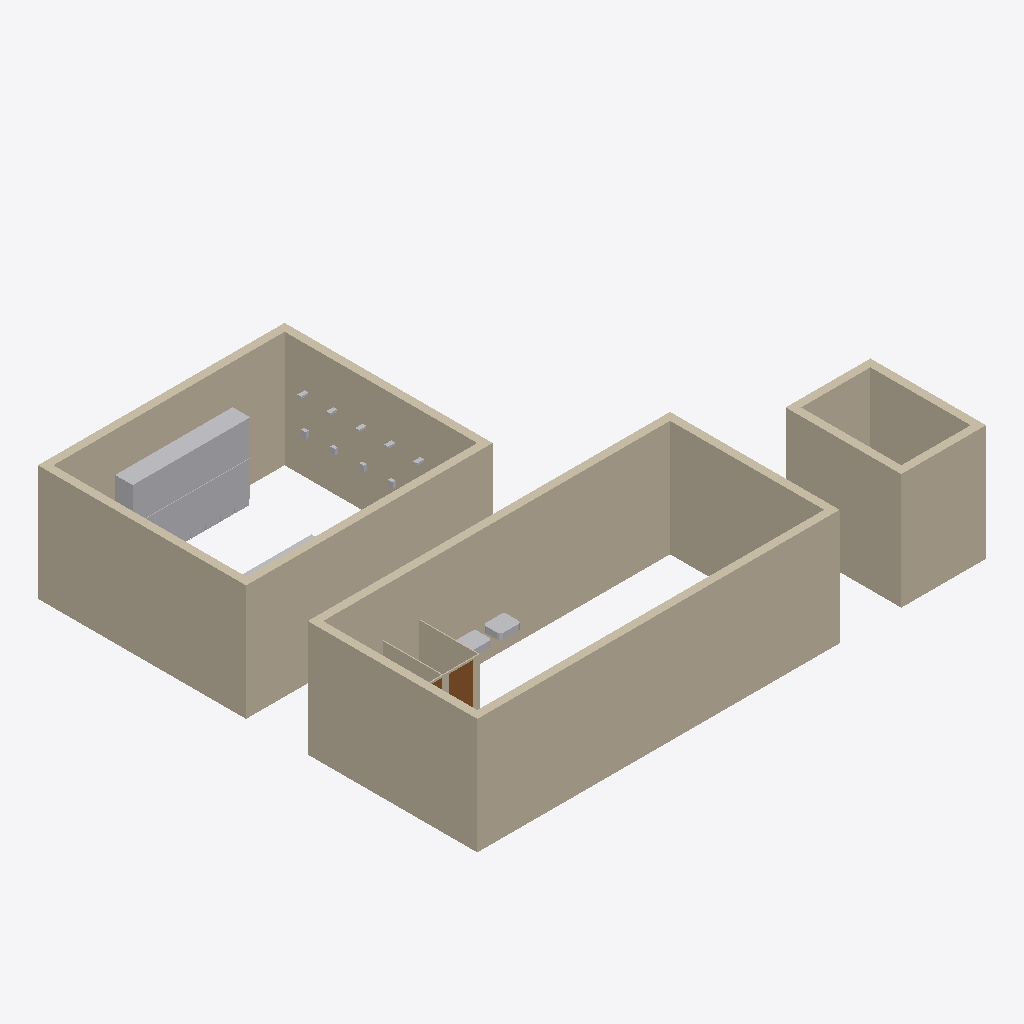
Isometric view of an IFC building model (IFC-SPF (STEP), schema IFC4, length unit metre), seen from the south-west, elements coloured by IFC class: 16 walls (beige), 16 other elements (light grey), 2 doors (brown).
Extent 13.2 m × 11.4 m × 3.0 m (x, y, z). Storeys (1): Level 1 at 0.00 m. Elements (58): 22 IfcFurniture, 17 IfcWall, 13 IfcSanitaryTerminal, 4 IfcRailing, 2 IfcDoor.

HEADER;
FILE_DESCRIPTION(('ViewDefinition [CoordinationView]'),'2;1');
FILE_NAME('','2026-11-06T10:19:54',(''),(''),'IfcOpenShell 0.8.0','IfcOpenShell 0.8.0','');
FILE_SCHEMA(('IFC4'));
ENDSEC;
DATA;
#9=IFCPROJECT('3S4lHQBmzFNO9myEmIIwW4',$,'Project',$,$,$,$,(#8),#5);
#10=IFCSITE('3Io$vHkvX4qPMwl5kFGC3F',$,'Site',$,$,$,$,$,.ELEMENT.,$,$,$,$,$);
#12=IFCBUILDING('1gT888CETEluaPiFXSIuTV',$,'Building',$,$,$,$,$,.ELEMENT.,$,$,$);
#14=IFCBUILDINGSTOREY('2WUfTrCVD2BOlfeOKudhYD',$,'Level 1',$,$,$,$,$,.ELEMENT.,0.0);
#17=IFCWALL('0GPfPaUwrCDgqwGsTC1ubC',$,$,$,$,#102,#115,$,.STANDARD.);
#19=IFCWALL('1XXBoWlcX9ORaGexfDmPSa',$,$,$,$,#151,#164,$,.STANDARD.);
#54=IFCWALL('2quMBfH8DA3Q0Y$wxsFTMJ',$,$,$,$,#487,#500,$,.STANDARD.);
#20=IFCWALL('1ZSb5n8Wb1mO$uy25ZDtGZ',$,$,$,$,#175,#188,$,.STANDARD.);
#51=IFCWALL('26r60V0hb14QM8tpSfphLL',$,$,$,$,#415,#428,$,.STANDARD.);
#52=IFCWALL('2aRgsRTGj3BRt89ELe0_Tx',$,$,$,$,#439,#452,$,.STANDARD.);
#53=IFCWALL('3uWK1i0Fj1g8ta3tBrcB49',$,$,$,$,#463,#476,$,.STANDARD.);
#18=IFCWALL('2LxsxvLG15OxDTvJ2OpWsK',$,$,$,$,#127,#140,$,.STANDARD.);
#46=IFCWALL('15k52$xorD0eUUQCn9943f',$,$,$,$,#391,#404,$,.STANDARD.);
#43=IFCWALL('3_YPKyeYr6$exIogbVKJH0',$,$,$,$,#319,#332,$,.STANDARD.);
#44=IFCWALL('1SLXQ7K_H2RABPBjwwLY4N',$,$,$,$,#343,#356,$,.STANDARD.);
#45=IFCWALL('2wcTNGz8T3MxwipD9Hpl9X',$,$,$,$,#367,#380,$,.STANDARD.);
#33=IFCWALL('1uTSFoTtv8DhXSRRzDtI_5',$,$,$,$,#271,#284,$,.STANDARD.);
#77=IFCFURNITURE('2GNHKddwD7cg86ejyA7xC8',$,$,$,'Locker',#972,#977,$,.USERDEFINED.);
#79=IFCFURNITURE('2fKzp43Ez7UgWfSeXccRPa',$,$,$,'Locker',#992,#997,$,.USERDEFINED.);
#80=IFCFURNITURE('1_CBsa6Rn2phLSSyUN8YBC',$,$,$,'Locker',#1002,#1007,$,.USERDEFINED.);
#78=IFCFURNITURE('1dmnMcBPb52vqTwIgPyuHN',$,$,$,'Locker',#982,#987,$,.USERDEFINED.);
#81=IFCFURNITURE('10EppsIvzEYehRtEHkoWZ6',$,$,$,'Locker',#1012,#1017,$,.USERDEFINED.);
#82=IFCFURNITURE('0JK0zMWpX1Ywa03_aa0FJV',$,$,$,'Locker',#1022,#1027,$,.USERDEFINED.);
#84=IFCFURNITURE('0SErBmwXf8vg0sVfxBhTEc',$,$,$,'Locker',#1042,#1047,$,.USERDEFINED.);
#83=IFCFURNITURE('2k8ZOZM7v5vOq5rrmnwTDq',$,$,$,'Locker',#1032,#1037,$,.USERDEFINED.);
#27=IFCWALL('0KFSkwY5X4Yu8Uo0ulMb4x',$,$,$,$,#223,#236,$,.STANDARD.);
#36=IFCDOOR('0gHkDidaP2vezSwP$0TvVp',$,$,$,$,#601,#631,'2',1.425,0.61,.DOOR.,.SINGLE_SWING_RIGHT.,$);
#40=IFCSANITARYTERMINAL('0Fu3meB9HDtO6Vo8auUX$M',$,$,$,$,#762,#767,$,.WASHHANDBASIN.);
#34=IFCWALL('0kf4L94mbD3hfYa_Nhfk6b',$,$,$,$,#295,#308,$,.STANDARD.);
#39=IFCSANITARYTERMINAL('3DzQ$0t8jCkhUPfSE3B3BB',$,$,$,$,#752,#757,$,.WASHHANDBASIN.);
#85=IFCFURNITURE('1urTmV2mf8oAQHpMCjeYk8',$,$,$,'Bench',#1052,#1057,$,.USERDEFINED.);
#61=IFCSANITARYTERMINAL('3MNqqd7zH9CQwdPXufFiov',$,$,$,$,#812,#817,$,.SHOWER.);
#64=IFCSANITARYTERMINAL('3aQaz698H9lgax1k9r5$zv',$,$,$,$,#842,#847,$,.SHOWER.);
#63=IFCSANITARYTERMINAL('1hYpIeeo1FXRfqiBDqZlEc',$,$,$,$,#832,#837,$,.SHOWER.);
#62=IFCSANITARYTERMINAL('2XKcFCOBvF0fD3s_Hr4u8_',$,$,$,$,#822,#827,$,.SHOWER.);
#31=IFCDOOR('3k0boM38L6eRFmi3UD99rp',$,$,$,$,#543,#573,'1',1.425,0.915,.DOOR.,.SINGLE_SWING_RIGHT.,$);
#60=IFCSANITARYTERMINAL('2v9t0KPnDDWQ9RgQCrSy67',$,$,$,$,#802,#807,$,.SHOWER.);
#28=IFCWALL('00g3KYZ0n8HR3QmWe$NIuk',$,$,$,$,#247,#260,$,.STANDARD.);
ENDSEC;
